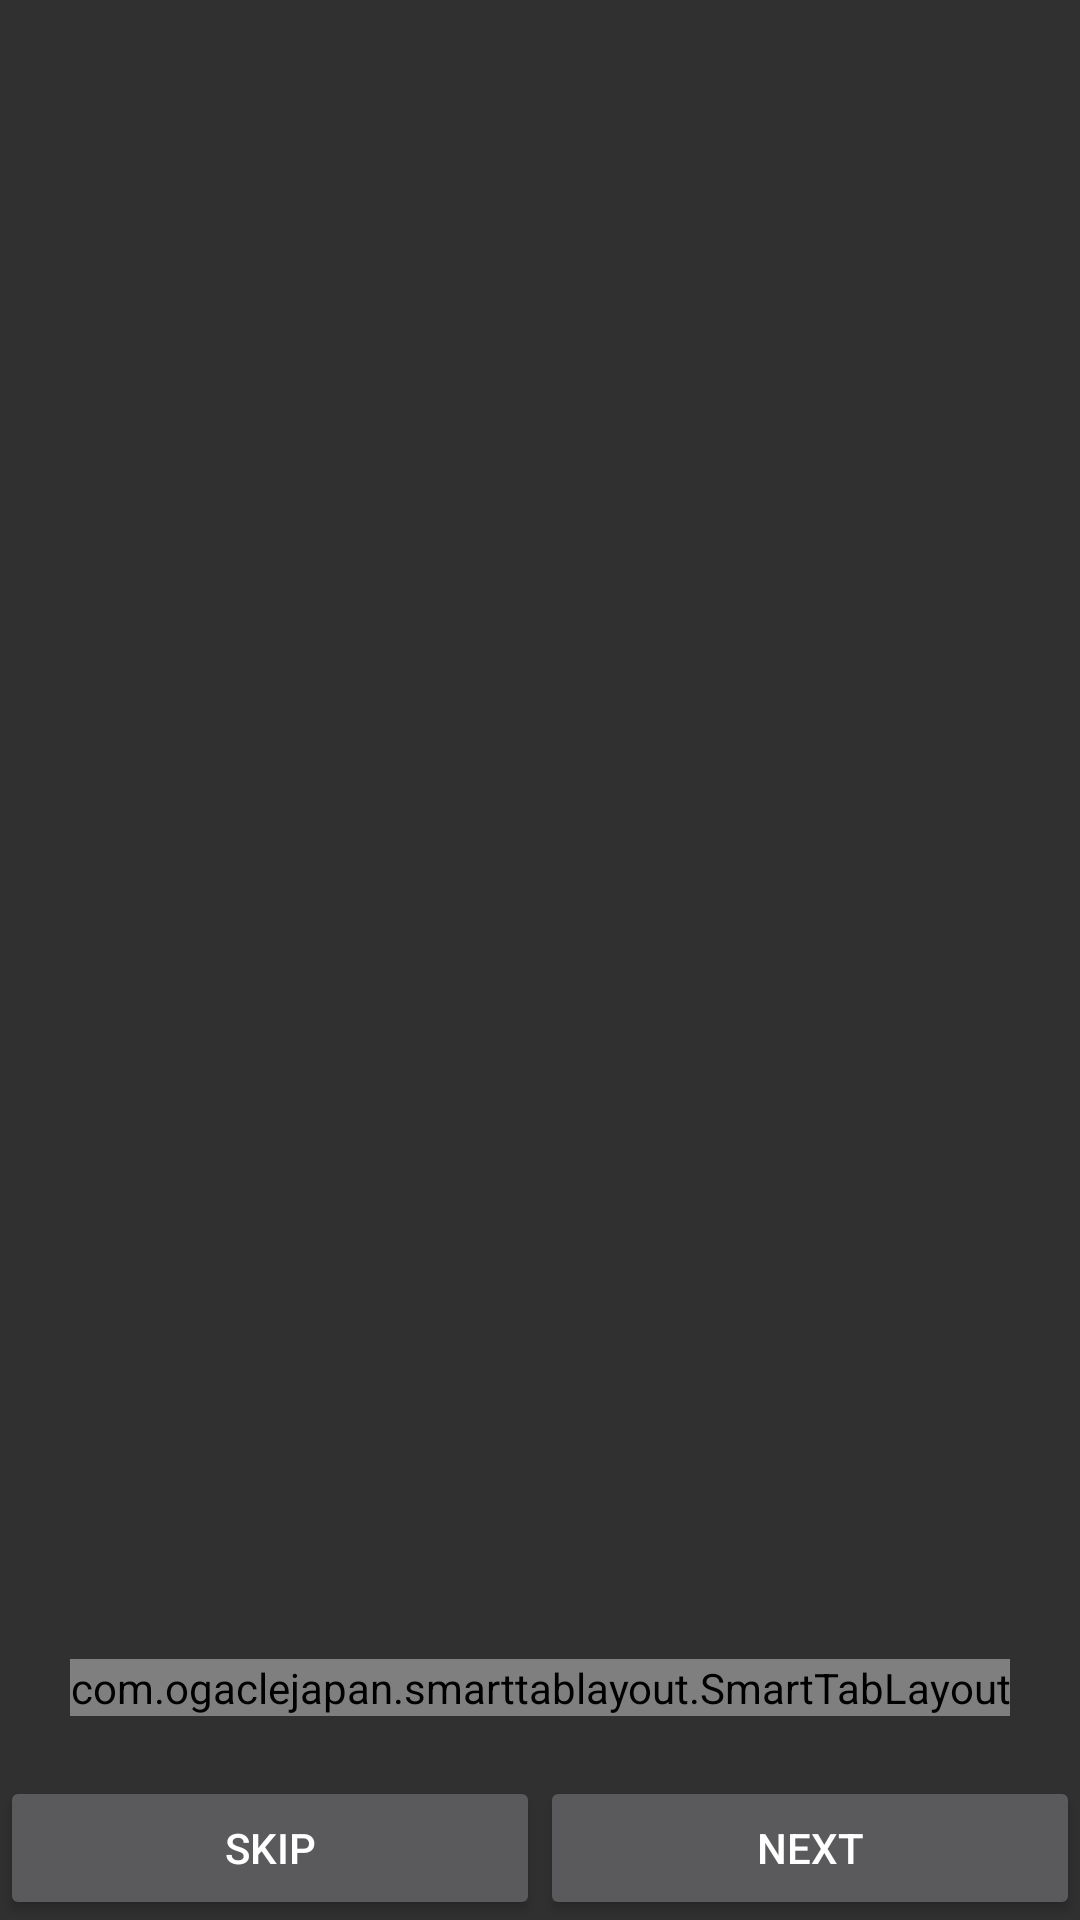

Reconstruct the res/layout file that produces this screen, plus the resources it refers to.
<!-- AndroidManifest.xml: application theme Theme.LuckyDay.NoActionBar -->
<!-- res/layout/activity_onboarding.xml -->
<RelativeLayout xmlns:android="http://schemas.android.com/apk/res/android"
    xmlns:app="http://schemas.android.com/apk/res-auto"
    android:layout_width="match_parent"
    android:layout_height="match_parent">

    <androidx.viewpager.widget.ViewPager
        android:layout_width="match_parent"
        android:layout_height="match_parent"
        android:id="@+id/pager">

    </androidx.viewpager.widget.ViewPager>

    <LinearLayout
        android:layout_width="match_parent"
        android:layout_height="wrap_content"
        android:layout_alignParentBottom="true"
        android:id="@+id/navigation">

        <Button android:layout_width="0dp" android:layout_height="wrap_content" android:layout_weight="0.5" android:text="Skip" android:id="@+id/skip"></Button>

        <Button android:layout_width="0dp" android:layout_height="wrap_content" android:layout_weight="0.5" android:text="Next" android:id="@+id/next"></Button>

    </LinearLayout>

    <com.ogaclejapan.smarttablayout.SmartTabLayout
        android:id="@+id/indicator"
        android:layout_width="wrap_content"
        android:layout_height="wrap_content"
        android:layout_above="@+id/navigation"
        android:layout_marginBottom="20dp"
        android:layout_centerHorizontal="true"
        app:stl_dividerThickness="0dp"
        app:stl_indicatorColor="#1e88e5">

    </com.ogaclejapan.smarttablayout.SmartTabLayout>
</RelativeLayout>
<!-- resources referenced by this layout -->
<resources>
  <style name="Theme.LuckyDay.NoActionBar">
          <item name="windowActionBar">false</item>
          <item name="windowNoTitle">true</item>
  
      </style>
</resources>
